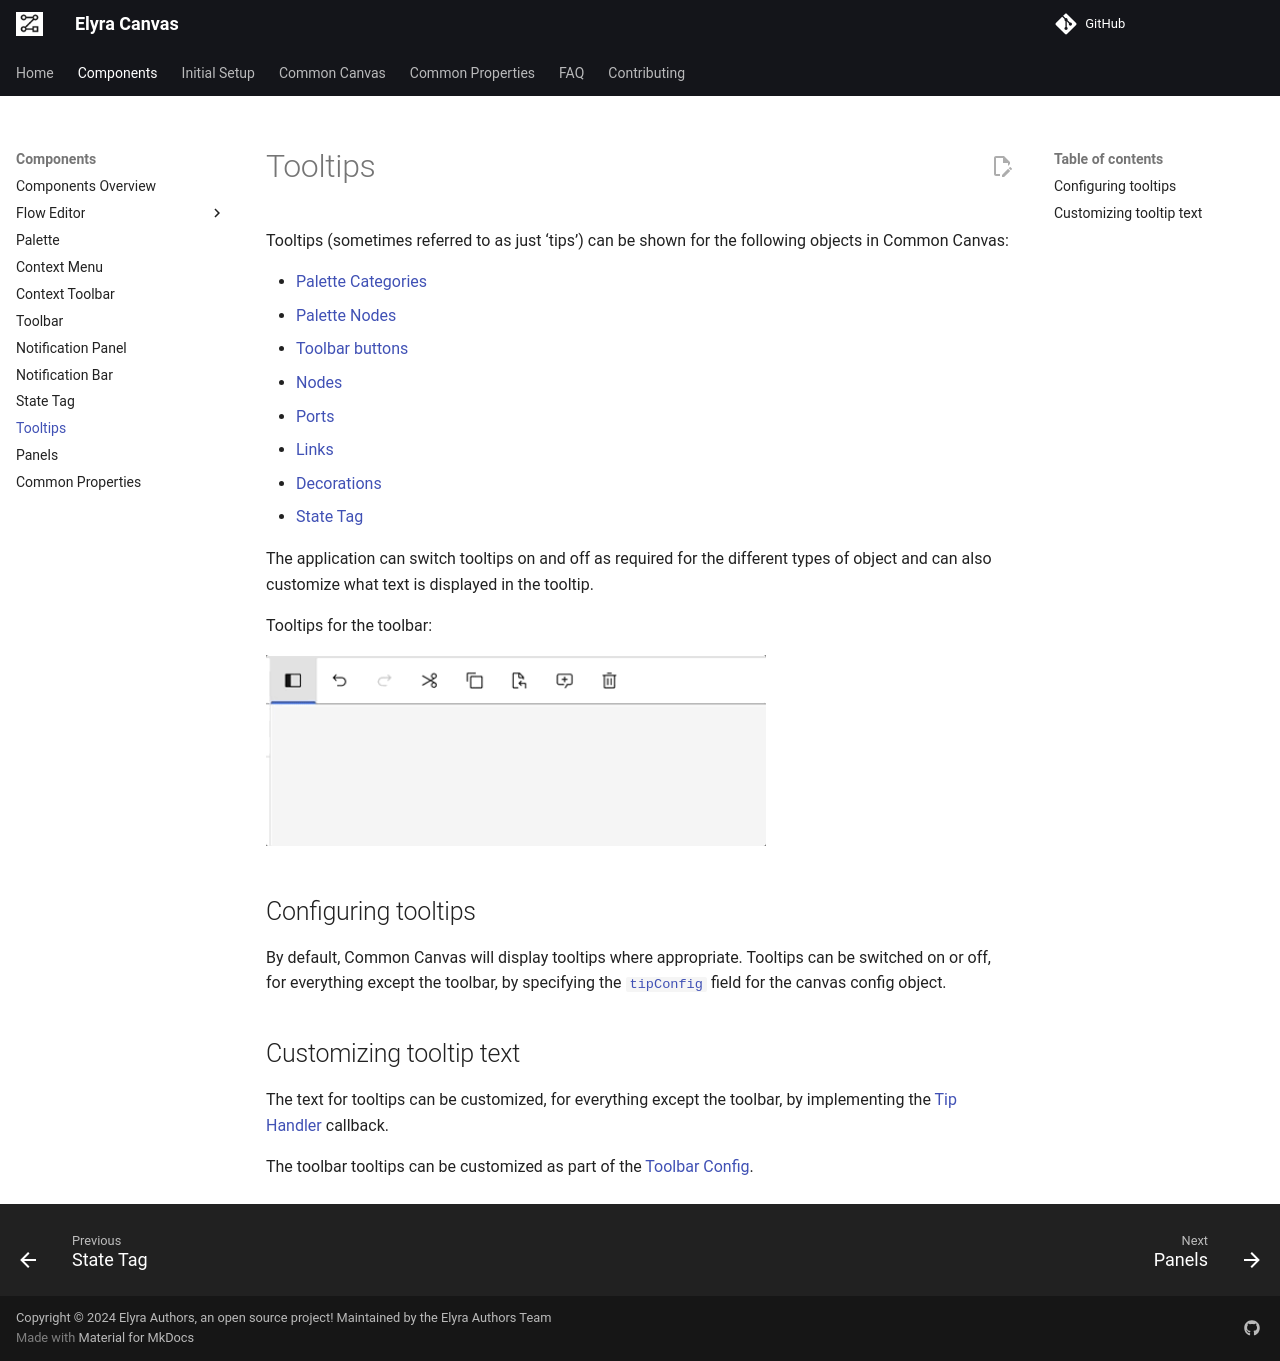

repository: elyra-ai/canvas · page: 01.09-tooltips/index.html · generator: mkdocs

# Tooltips

Tooltips (sometimes referred to as just 'tips') can be shown for the following objects in Common Canvas:

* [Palette Categories](01.02-palette.md)
* [Palette Nodes](01.02-palette.md)
* [Toolbar buttons](01.05-toolbar.md)
* [Nodes](01.01.01-nodes.md)
* [Ports](01.01.01-nodes.md/#ports)
* [Links](01.01.02-links.md)
* [Decorations](01.01.04-decorations.md)
* [State Tag](01.08-state-tag.md)

The application can switch tooltips on and off as required for the different types of object and can also customize what text is displayed in the tooltip.

Tooltips for the toolbar:

<img src="../assets/cc-toolbar-tooltips.gif" width="500" />

## Configuring tooltips

By default, Common Canvas will display tooltips where appropriate. Tooltips can be switched on or off, for everything except the toolbar, by specifying the [`tipConfig`](03.02.01-canvas-config.md/#tipconfig) field for the canvas config object.

## Customizing tooltip text

The text for tooltips can be customized, for everything except the toolbar, by implementing the [Tip Handler](03.03.06-tip-handler.md) callback.

The toolbar tooltips can be customized as part of the [Toolbar Config](03.02.02-toolbar-config.md).
